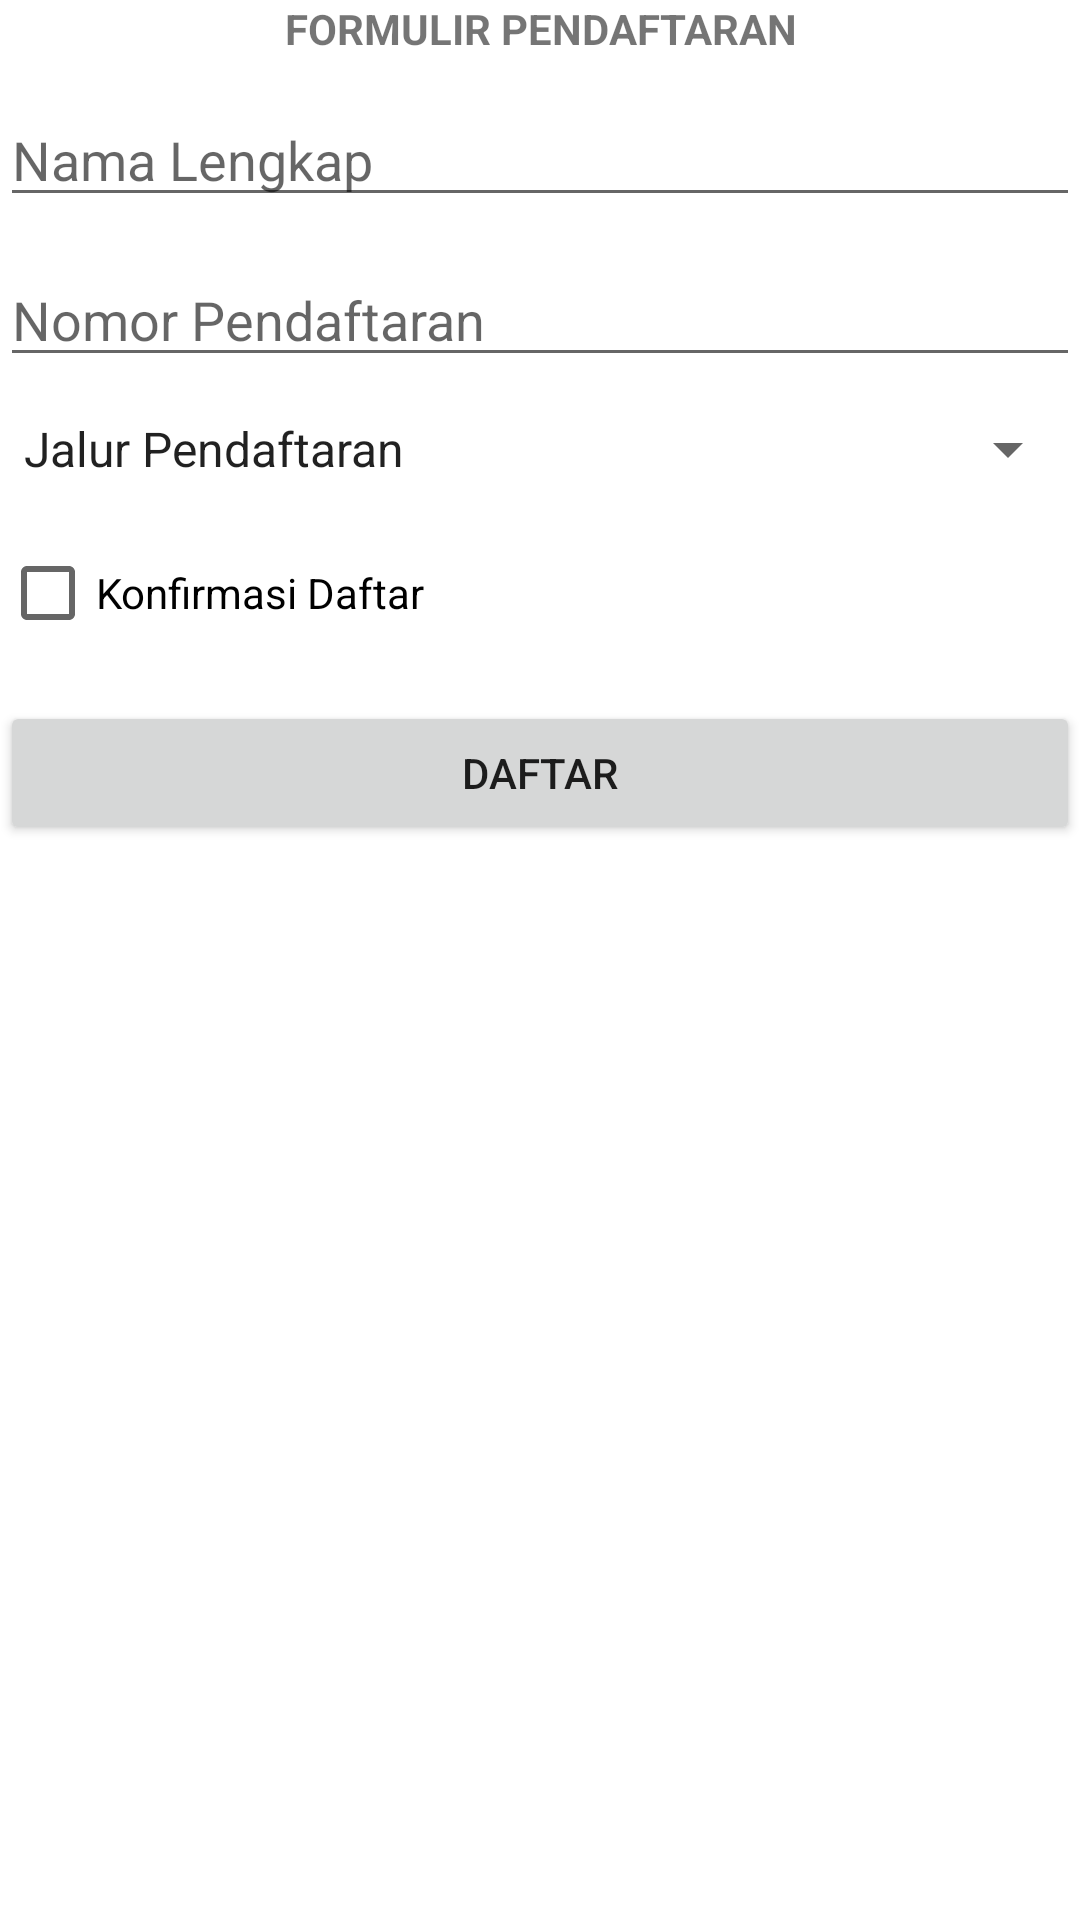

Here is an Android app screen rendered from its layout file. Give the layout XML and the strings, colors and styles it references.
<!-- AndroidManifest.xml: application theme Theme.UTS_NabilaSyiva -->
<!-- res/layout/activity_main.xml -->
<?xml version="1.0" encoding="utf-8"?>
<RelativeLayout xmlns:android="http://schemas.android.com/apk/res/android"
    xmlns:app="http://schemas.android.com/apk/res-auto"
    xmlns:tools="http://schemas.android.com/tools"
    android:layout_width="match_parent"
    android:layout_height="match_parent"
    android:layout_margin="9dp"
    tools:context=".MainActivity">

    <TextView
        android:id="@+id/tv_form_pendaf"
        android:layout_width="match_parent"
        android:layout_height="wrap_content"
        android:text="FORMULIR PENDAFTARAN"
        android:textStyle="bold"
        android:gravity="center_horizontal"
        android:layout_centerHorizontal="true"/>

    <EditText
        android:id="@+id/et_namle"
        android:layout_width="match_parent"
        android:layout_height="wrap_content"
        android:hint="Nama Lengkap"
        android:layout_marginTop="12dp"
        android:layout_below="@id/tv_form_pendaf"/>

    <EditText
        android:id="@+id/et_no_daftar"
        android:layout_width="match_parent"
        android:layout_height="wrap_content"
        android:hint="Nomor Pendaftaran"
        android:layout_marginTop="12dp"
        android:layout_below="@id/et_namle"/>

    <Spinner
        android:id="@+id/sp_jalur"
        android:layout_width="match_parent"
        android:layout_height="wrap_content"
        android:layout_below="@id/et_no_daftar"
        android:layout_marginTop="12dp"
        android:entries="@array/jalur_daftar"
        />

    <CheckBox
        android:id="@+id/cb_kon"
        android:layout_width="match_parent"
        android:layout_height="wrap_content"
        android:text="Konfirmasi Daftar"
        android:layout_marginTop="12dp"
        android:layout_below="@id/sp_jalur"/>

    <Button
        android:id="@+id/btn_reg"
        android:layout_width="match_parent"
        android:layout_height="wrap_content"
        android:layout_below="@id/cb_kon"
        android:layout_marginTop="12dp"
        android:text="Daftar"/>

</RelativeLayout>
<!-- resources referenced by this layout -->
<resources>
  <string-array name="jalur_daftar">
          <item>Jalur Pendaftaran</item>
          <item>Jalur Tanpa Tes</item>
          <item>Jalur Tes</item>
          <item>Jalur Tes Terlulis</item>
          <item>Jalur Tes Wawancara</item>
          <item>Jalur Rekomendasi</item>
      </string-array>
  <style name="Theme.UTS_NabilaSyiva" parent="Theme.MaterialComponents.DayNight.DarkActionBar">
          
          <item name="colorPrimary">@color/purple_500</item>
          <item name="colorPrimaryVariant">@color/purple_700</item>
          <item name="colorOnPrimary">@color/white</item>
          
          <item name="colorSecondary">@color/teal_200</item>
          <item name="colorSecondaryVariant">@color/teal_700</item>
          <item name="colorOnSecondary">@color/black</item>
          
          <item name="android:statusBarColor" tools:targetApi="l">?attr/colorPrimaryVariant</item>
          
      </style>
  <!-- not gathered from this repository: default colours our renderer supplied (Android Studio template values) -->
  <color name="purple_500">#FF6200EE</color>
  <color name="purple_700">#FF3700B3</color>
  <color name="teal_200">#FF03DAC5</color>
  <color name="teal_700">#FF018786</color>
  <color name="black">#FF000000</color>
  <color name="white">#FFFFFFFF</color>
</resources>
